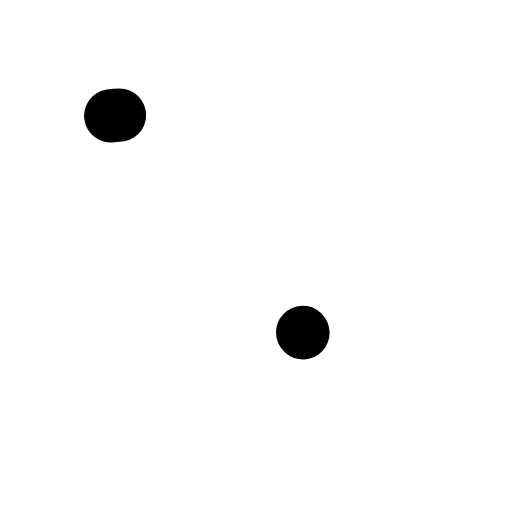
t = 0.00 s
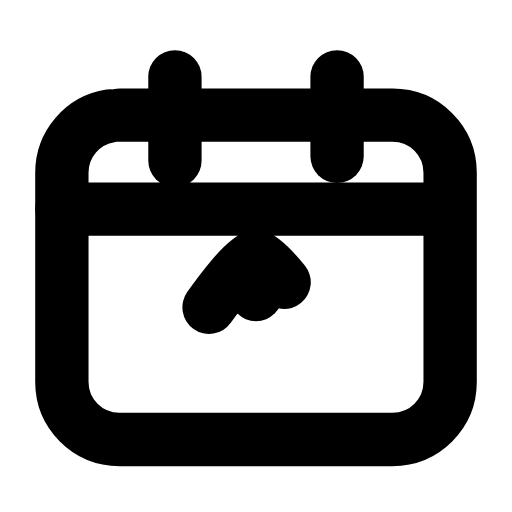
t = 0.22 s
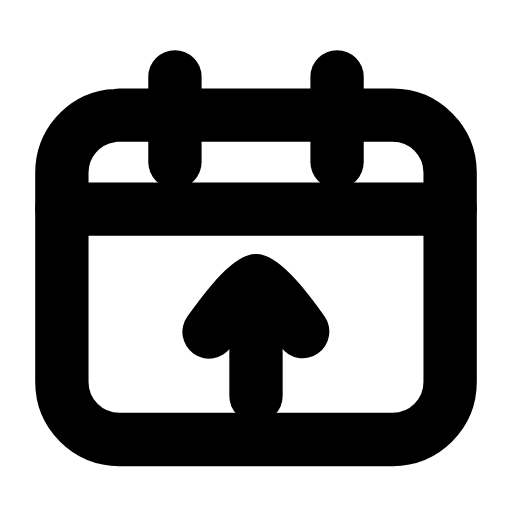
t = 0.43 s
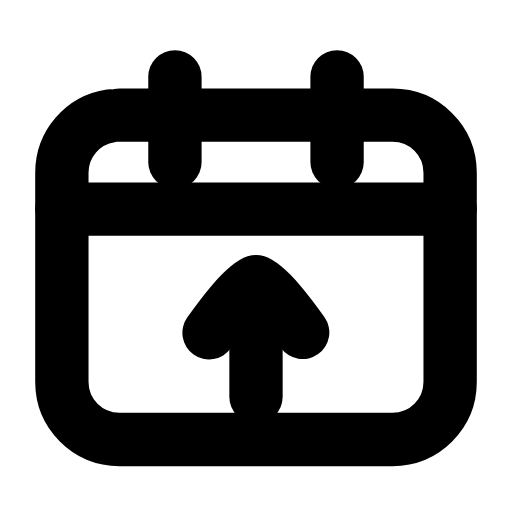
t = 0.65 s
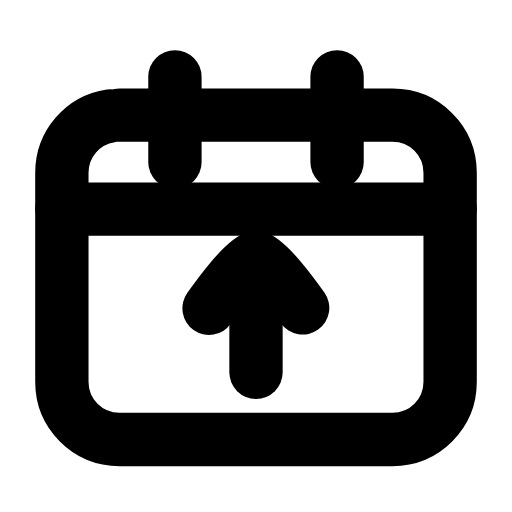
t = 0.87 s
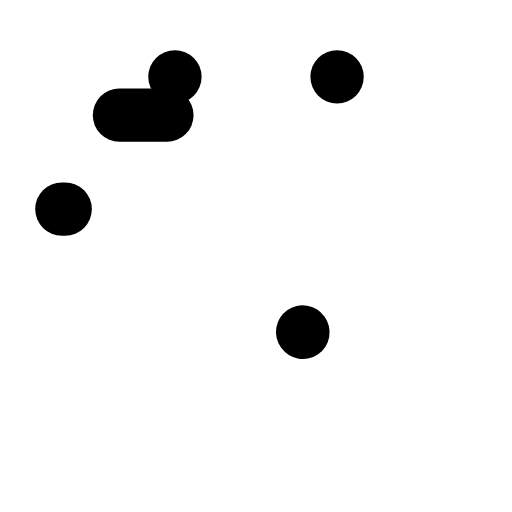
t = 1.08 s

The animated SVG that drew these frames (rendered in a browser with its animation timeline set to each time). Animation: 7 SMIL elements (animate=6,animateTransform=1); one cycle of 1.30 s, repeats indefinitely.

<svg xmlns="http://www.w3.org/2000/svg" width="24" height="24" viewBox="0 0 24 24" fill="none"><path stroke="currentColor" stroke-width="2.5" stroke-linecap="round" stroke-linejoin="round" fill="none" d="M5.6 5.4L18.4 5.4C19.9 5.4 21.1 6.6 21.1 8.1L21.1 17.9C21.1 19.4 19.9 20.6 18.4 20.6L5.6 20.6C4.1 20.6 2.9 19.4 2.9 17.9L2.9 8.1C2.9 6.6 4.1 5.4 5.6 5.4Z" pathLength="1" stroke-dasharray="1"><animate attributeName="stroke-dashoffset" values="1;1;0;0;0;0;1;1;1" keyTimes="0;0;0.189;0.45;0.6;0.774;0.9;0.9;1" dur="1.3s" repeatCount="indefinite" calcMode="spline" keySplines="0.16 1 0.3 1;0.16 1 0.3 1;0.16 1 0.3 1;0.16 1 0.3 1;0.16 1 0.3 1;0.16 1 0.3 1;0.16 1 0.3 1;0.16 1 0.3 1"/></path><line stroke="currentColor" stroke-width="2.5" stroke-linecap="round" stroke-linejoin="round" fill="none" x1="2.9" y1="9.8" x2="21.1" y2="9.8" pathLength="1" stroke-dasharray="1"><animate attributeName="stroke-dashoffset" values="1;1;0;0;0;0;1;1;1" keyTimes="0;0.0315;0.2205;0.45;0.6;0.753;0.879;0.9;1" dur="1.3s" repeatCount="indefinite" calcMode="spline" keySplines="0.16 1 0.3 1;0.16 1 0.3 1;0.16 1 0.3 1;0.16 1 0.3 1;0.16 1 0.3 1;0.16 1 0.3 1;0.16 1 0.3 1;0.16 1 0.3 1"/></line><line stroke="currentColor" stroke-width="2.5" stroke-linecap="round" stroke-linejoin="round" fill="none" x1="8.2" y1="3.6" x2="8.2" y2="7.6" pathLength="1" stroke-dasharray="1"><animate attributeName="stroke-dashoffset" values="1;1;0;0;0;0;1;1;1" keyTimes="0;0.063;0.252;0.45;0.6;0.732;0.858;0.9;1" dur="1.3s" repeatCount="indefinite" calcMode="spline" keySplines="0.16 1 0.3 1;0.16 1 0.3 1;0.16 1 0.3 1;0.16 1 0.3 1;0.16 1 0.3 1;0.16 1 0.3 1;0.16 1 0.3 1;0.16 1 0.3 1"/></line><line stroke="currentColor" stroke-width="2.5" stroke-linecap="round" stroke-linejoin="round" fill="none" x1="15.8" y1="3.6" x2="15.8" y2="7.6" pathLength="1" stroke-dasharray="1"><animate attributeName="stroke-dashoffset" values="1;1;0;0;0;0;1;1;1" keyTimes="0;0.0945;0.2835;0.45;0.6;0.711;0.837;0.9;1" dur="1.3s" repeatCount="indefinite" calcMode="spline" keySplines="0.16 1 0.3 1;0.16 1 0.3 1;0.16 1 0.3 1;0.16 1 0.3 1;0.16 1 0.3 1;0.16 1 0.3 1;0.16 1 0.3 1;0.16 1 0.3 1"/></line><g><animateTransform attributeName="transform" type="translate" values="0 0;0 -1.2;0 0;0 0;0 -1.2;0 0;0 0" keyTimes="0;0.225;0.45;0.6;0.75;0.9;1" dur="1.3s" repeatCount="indefinite" calcMode="spline" keySplines="0.16 1 0.3 1;0.16 1 0.3 1;0.16 1 0.3 1;0.16 1 0.3 1;0.16 1 0.3 1;0.16 1 0.3 1"/><path stroke="currentColor" stroke-width="2.5" stroke-linecap="round" stroke-linejoin="round" fill="none" d="M9.8 15.6C10.3 14.9 11.4 13.4 12 13.2C12.6 13.4 13.7 14.9 14.2 15.6" pathLength="1" stroke-dasharray="1"><animate attributeName="stroke-dashoffset" values="1;1;0;0;0;0;1;1;1" keyTimes="0;0.126;0.315;0.45;0.6;0.69;0.816;0.9;1" dur="1.3s" repeatCount="indefinite" calcMode="spline" keySplines="0.16 1 0.3 1;0.16 1 0.3 1;0.16 1 0.3 1;0.16 1 0.3 1;0.16 1 0.3 1;0.16 1 0.3 1;0.16 1 0.3 1;0.16 1 0.3 1"/></path><line stroke="currentColor" stroke-width="2.5" stroke-linecap="round" stroke-linejoin="round" fill="none" x1="12" y1="13.6" x2="12" y2="18.6" pathLength="1" stroke-dasharray="1"><animate attributeName="stroke-dashoffset" values="1;1;0;0;0;0;1;1;1" keyTimes="0;0.1575;0.3465;0.45;0.6;0.669;0.795;0.9;1" dur="1.3s" repeatCount="indefinite" calcMode="spline" keySplines="0.16 1 0.3 1;0.16 1 0.3 1;0.16 1 0.3 1;0.16 1 0.3 1;0.16 1 0.3 1;0.16 1 0.3 1;0.16 1 0.3 1;0.16 1 0.3 1"/></line></g></svg>
